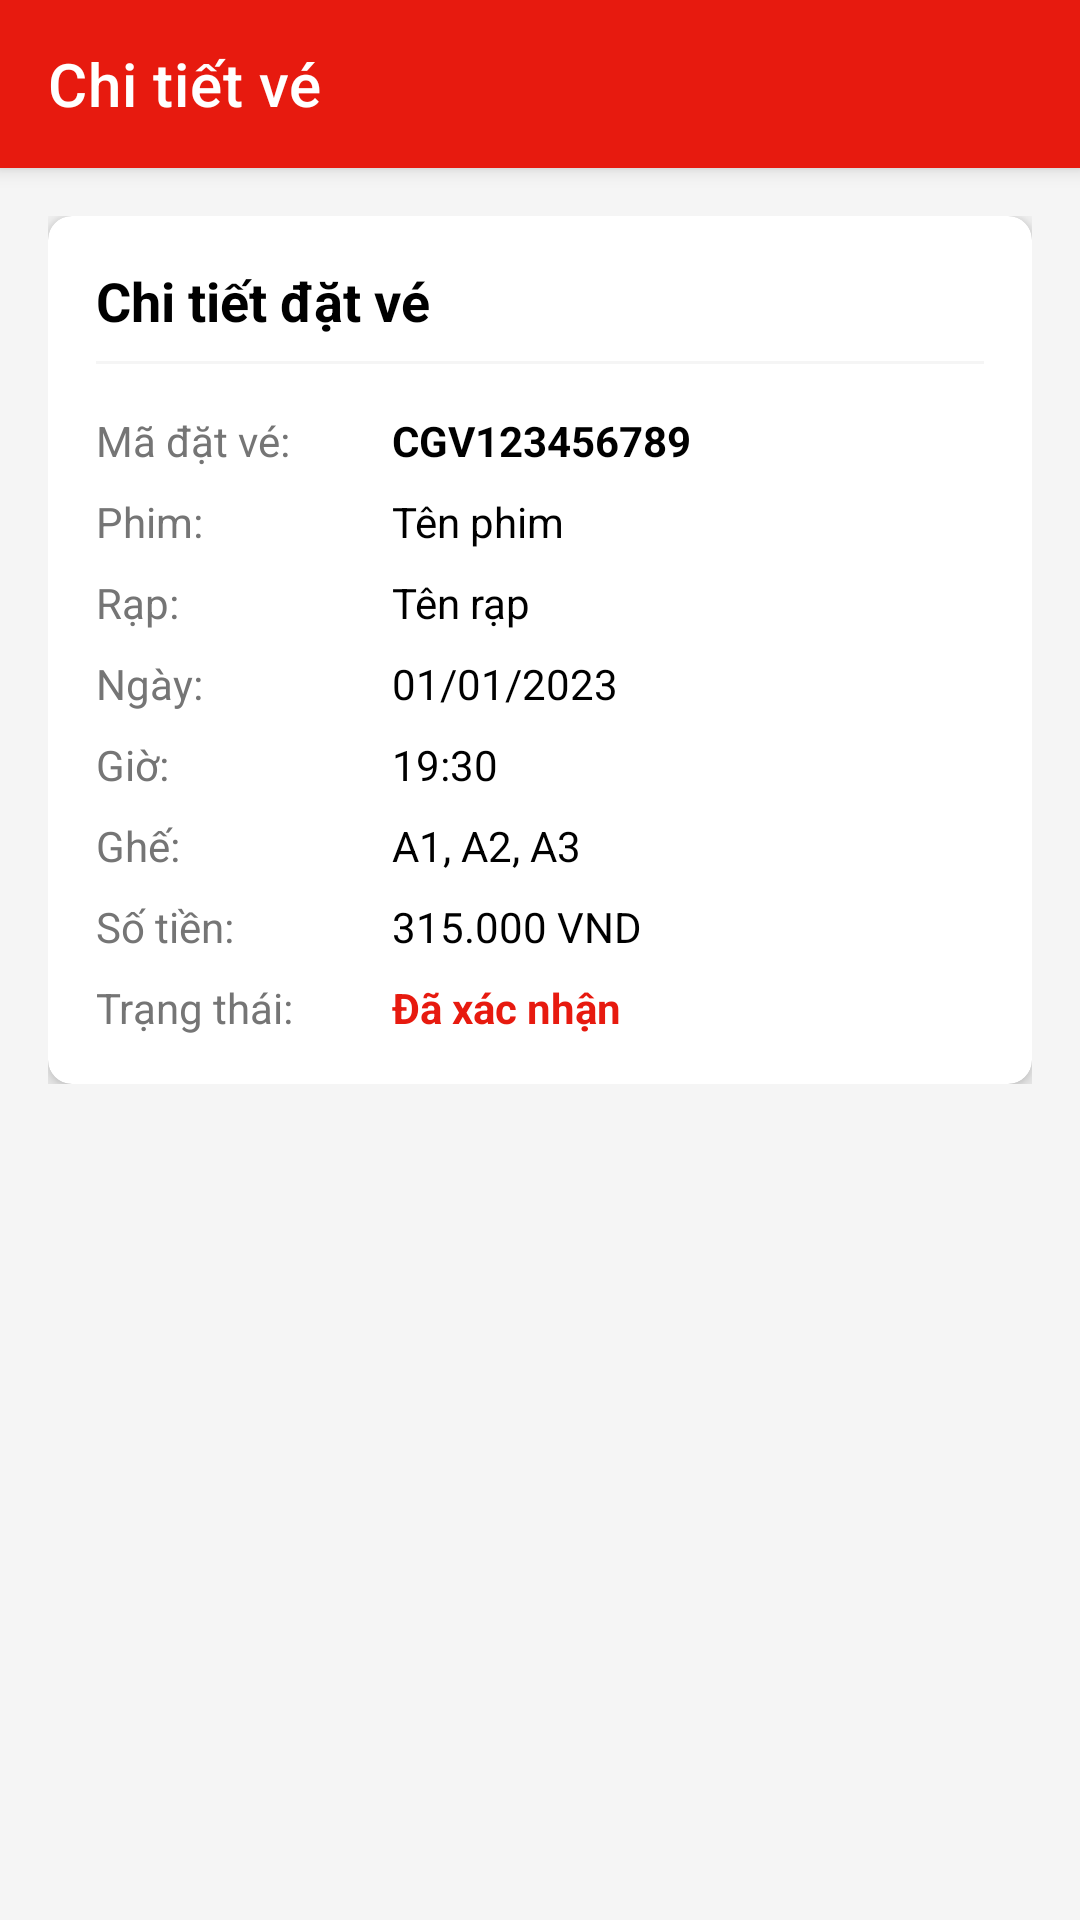

This screen was rendered from an Android layout file. Write that file and the resources it references.
<!-- AndroidManifest.xml: activity theme Theme.MyApplication.NoActionBar -->
<!-- res/layout/activity_ticket_detail.xml -->
<?xml version="1.0" encoding="utf-8"?>
<androidx.coordinatorlayout.widget.CoordinatorLayout xmlns:android="http://schemas.android.com/apk/res/android"
    xmlns:app="http://schemas.android.com/apk/res-auto"
    xmlns:tools="http://schemas.android.com/tools"
    android:layout_width="match_parent"
    android:layout_height="match_parent"
    android:background="@color/cgv_light_gray"
    tools:context=".TicketDetailActivity">

    <com.google.android.material.appbar.AppBarLayout
        android:layout_width="match_parent"
        android:layout_height="wrap_content"
        android:background="@color/cgv_red">

        <androidx.appcompat.widget.Toolbar
            android:id="@+id/toolbar"
            android:layout_width="match_parent"
            android:layout_height="?attr/actionBarSize"
            app:title="Chi tiết vé"
            app:titleTextColor="@color/white" />
    </com.google.android.material.appbar.AppBarLayout>

    <androidx.core.widget.NestedScrollView
        android:layout_width="match_parent"
        android:layout_height="match_parent"
        app:layout_behavior="@string/appbar_scrolling_view_behavior">

        <LinearLayout
            android:layout_width="match_parent"
            android:layout_height="wrap_content"
            android:orientation="vertical"
            android:padding="16dp">

            <androidx.cardview.widget.CardView
                android:layout_width="match_parent"
                android:layout_height="wrap_content"
                app:cardCornerRadius="8dp"
                app:cardElevation="4dp">

                <LinearLayout
                    android:layout_width="match_parent"
                    android:layout_height="wrap_content"
                    android:orientation="vertical"
                    android:padding="16dp">

                    <TextView
                        android:layout_width="match_parent"
                        android:layout_height="wrap_content"
                        android:text="Chi tiết đặt vé"
                        android:textColor="@color/black"
                        android:textSize="18sp"
                        android:textStyle="bold" />

                    <View
                        android:layout_width="match_parent"
                        android:layout_height="1dp"
                        android:layout_marginTop="8dp"
                        android:layout_marginBottom="16dp"
                        android:background="@color/cgv_light_gray" />

                    <LinearLayout
                        android:layout_width="match_parent"
                        android:layout_height="wrap_content"
                        android:orientation="horizontal">

                        <TextView
                            android:layout_width="0dp"
                            android:layout_height="wrap_content"
                            android:layout_weight="1"
                            android:text="Mã đặt vé:"
                            android:textColor="@color/cgv_text_gray"
                            android:textSize="14sp" />

                        <TextView
                            android:id="@+id/tvBookingId"
                            android:layout_width="0dp"
                            android:layout_height="wrap_content"
                            android:layout_weight="2"
                            android:text="CGV123456789"
                            android:textColor="@color/black"
                            android:textSize="14sp"
                            android:textStyle="bold" />
                    </LinearLayout>

                    <LinearLayout
                        android:layout_width="match_parent"
                        android:layout_height="wrap_content"
                        android:layout_marginTop="8dp"
                        android:orientation="horizontal">

                        <TextView
                            android:layout_width="0dp"
                            android:layout_height="wrap_content"
                            android:layout_weight="1"
                            android:text="Phim:"
                            android:textColor="@color/cgv_text_gray"
                            android:textSize="14sp" />

                        <TextView
                            android:id="@+id/tvMovieTitle"
                            android:layout_width="0dp"
                            android:layout_height="wrap_content"
                            android:layout_weight="2"
                            android:text="Tên phim"
                            android:textColor="@color/black"
                            android:textSize="14sp" />
                    </LinearLayout>

                    <LinearLayout
                        android:layout_width="match_parent"
                        android:layout_height="wrap_content"
                        android:layout_marginTop="8dp"
                        android:orientation="horizontal">

                        <TextView
                            android:layout_width="0dp"
                            android:layout_height="wrap_content"
                            android:layout_weight="1"
                            android:text="Rạp:"
                            android:textColor="@color/cgv_text_gray"
                            android:textSize="14sp" />

                        <TextView
                            android:id="@+id/tvCinema"
                            android:layout_width="0dp"
                            android:layout_height="wrap_content"
                            android:layout_weight="2"
                            android:text="Tên rạp"
                            android:textColor="@color/black"
                            android:textSize="14sp" />
                    </LinearLayout>

                    <LinearLayout
                        android:layout_width="match_parent"
                        android:layout_height="wrap_content"
                        android:layout_marginTop="8dp"
                        android:orientation="horizontal">

                        <TextView
                            android:layout_width="0dp"
                            android:layout_height="wrap_content"
                            android:layout_weight="1"
                            android:text="Ngày:"
                            android:textColor="@color/cgv_text_gray"
                            android:textSize="14sp" />

                        <TextView
                            android:id="@+id/tvDate"
                            android:layout_width="0dp"
                            android:layout_height="wrap_content"
                            android:layout_weight="2"
                            android:text="01/01/2023"
                            android:textColor="@color/black"
                            android:textSize="14sp" />
                    </LinearLayout>

                    <LinearLayout
                        android:layout_width="match_parent"
                        android:layout_height="wrap_content"
                        android:layout_marginTop="8dp"
                        android:orientation="horizontal">

                        <TextView
                            android:layout_width="0dp"
                            android:layout_height="wrap_content"
                            android:layout_weight="1"
                            android:text="Giờ:"
                            android:textColor="@color/cgv_text_gray"
                            android:textSize="14sp" />

                        <TextView
                            android:id="@+id/tvTime"
                            android:layout_width="0dp"
                            android:layout_height="wrap_content"
                            android:layout_weight="2"
                            android:text="19:30"
                            android:textColor="@color/black"
                            android:textSize="14sp" />
                    </LinearLayout>

                    <LinearLayout
                        android:layout_width="match_parent"
                        android:layout_height="wrap_content"
                        android:layout_marginTop="8dp"
                        android:orientation="horizontal">

                        <TextView
                            android:layout_width="0dp"
                            android:layout_height="wrap_content"
                            android:layout_weight="1"
                            android:text="Ghế:"
                            android:textColor="@color/cgv_text_gray"
                            android:textSize="14sp" />

                        <TextView
                            android:id="@+id/tvSeats"
                            android:layout_width="0dp"
                            android:layout_height="wrap_content"
                            android:layout_weight="2"
                            android:text="A1, A2, A3"
                            android:textColor="@color/black"
                            android:textSize="14sp" />
                    </LinearLayout>

                    <LinearLayout
                        android:layout_width="match_parent"
                        android:layout_height="wrap_content"
                        android:layout_marginTop="8dp"
                        android:orientation="horizontal">

                        <TextView
                            android:layout_width="0dp"
                            android:layout_height="wrap_content"
                            android:layout_weight="1"
                            android:text="Số tiền:"
                            android:textColor="@color/cgv_text_gray"
                            android:textSize="14sp" />

                        <TextView
                            android:id="@+id/tvAmountPaid"
                            android:layout_width="0dp"
                            android:layout_height="wrap_content"
                            android:layout_weight="2"
                            android:text="315.000 VND"
                            android:textColor="@color/black"
                            android:textSize="14sp" />
                    </LinearLayout>

                    <LinearLayout
                        android:layout_width="match_parent"
                        android:layout_height="wrap_content"
                        android:layout_marginTop="8dp"
                        android:orientation="horizontal">

                        <TextView
                            android:layout_width="0dp"
                            android:layout_height="wrap_content"
                            android:layout_weight="1"
                            android:text="Trạng thái:"
                            android:textColor="@color/cgv_text_gray"
                            android:textSize="14sp" />

                        <TextView
                            android:id="@+id/tvStatus"
                            android:layout_width="0dp"
                            android:layout_height="wrap_content"
                            android:layout_weight="2"
                            android:text="Đã xác nhận"
                            android:textColor="@color/cgv_red"
                            android:textSize="14sp"
                            android:textStyle="bold" />
                    </LinearLayout>
                </LinearLayout>
            </androidx.cardview.widget.CardView>
        </LinearLayout>
    </androidx.core.widget.NestedScrollView>
</androidx.coordinatorlayout.widget.CoordinatorLayout>
<!-- resources referenced by this layout -->
<resources>
  <color name="black">#FF000000</color>
  <color name="cgv_light_gray">#F5F5F5</color>
  <color name="cgv_red">#E71A0F</color>
  <color name="cgv_text_gray">#757575</color>
  <color name="white">#FFFFFFFF</color>
  <style name="Theme.MyApplication.NoActionBar">
          <item name="windowActionBar">false</item>
          <item name="windowNoTitle">true</item>
          <item name="android:windowContentOverlay">@null</item>
      </style>
</resources>
